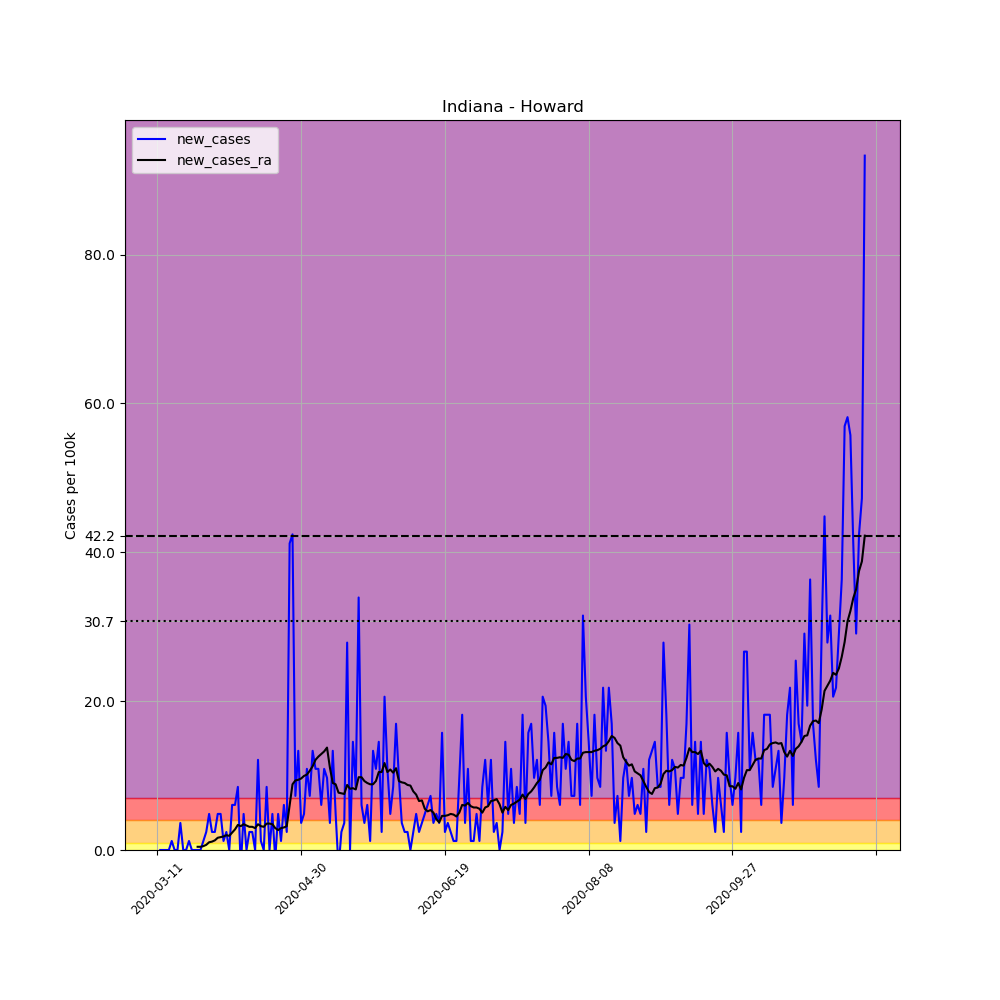

The table this chart was drawn from, first rows:
, date, county, state, fips, cases, deaths, COUNTY, STNAME, CTYNAME, POPESTIMATE2019, per_100k, new_cases, new_cases_ra
43871, 2020-03-11, Howard, Indiana, 18067, 1, 0, 67, Indiana, Howard, 82544, 1.211, , 
43872, 2020-03-12, Howard, Indiana, 18067, 1, 0, 67, Indiana, Howard, 82544, 1.211, 0.0, 
43873, 2020-03-13, Howard, Indiana, 18067, 1, 0, 67, Indiana, Howard, 82544, 1.211, 0.0, 
43874, 2020-03-14, Howard, Indiana, 18067, 1, 0, 67, Indiana, Howard, 82544, 1.211, 0.0, 
43875, 2020-03-15, Howard, Indiana, 18067, 1, 0, 67, Indiana, Howard, 82544, 1.211, 0.0, 
43876, 2020-03-16, Howard, Indiana, 18067, 2, 0, 67, Indiana, Howard, 82544, 2.423, 1.211, 
43877, 2020-03-17, Howard, Indiana, 18067, 2, 0, 67, Indiana, Howard, 82544, 2.423, 0.0, 
43878, 2020-03-18, Howard, Indiana, 18067, 2, 0, 67, Indiana, Howard, 82544, 2.423, 0.0, 
43879, 2020-03-19, Howard, Indiana, 18067, 5, 0, 67, Indiana, Howard, 82544, 6.057, 3.634, 
43880, 2020-03-20, Howard, Indiana, 18067, 5, 0, 67, Indiana, Howard, 82544, 6.057, 0.0, 
43881, 2020-03-21, Howard, Indiana, 18067, 5, 0, 67, Indiana, Howard, 82544, 6.057, 0.0, 
43882, 2020-03-22, Howard, Indiana, 18067, 6, 0, 67, Indiana, Howard, 82544, 7.269, 1.211, 
43883, 2020-03-23, Howard, Indiana, 18067, 6, 0, 67, Indiana, Howard, 82544, 7.269, 0.0, 
43884, 2020-03-24, Howard, Indiana, 18067, 6, 0, 67, Indiana, Howard, 82544, 7.269, 0.0, 
43885, 2020-03-25, Howard, Indiana, 18067, 6, 1, 67, Indiana, Howard, 82544, 7.269, 0.0, 0.4327
43886, 2020-03-26, Howard, Indiana, 18067, 6, 1, 67, Indiana, Howard, 82544, 7.269, 0.0, 0.4327
43887, 2020-03-27, Howard, Indiana, 18067, 7, 1, 67, Indiana, Howard, 82544, 8.48, 1.211, 0.5192
43888, 2020-03-28, Howard, Indiana, 18067, 9, 1, 67, Indiana, Howard, 82544, 10.9, 2.423, 0.6923
43889, 2020-03-29, Howard, Indiana, 18067, 13, 2, 67, Indiana, Howard, 82544, 15.75, 4.846, 1.038
43890, 2020-03-30, Howard, Indiana, 18067, 15, 2, 67, Indiana, Howard, 82544, 18.17, 2.423, 1.125
43891, 2020-03-31, Howard, Indiana, 18067, 17, 2, 67, Indiana, Howard, 82544, 20.6, 2.423, 1.298
43892, 2020-04-01, Howard, Indiana, 18067, 21, 2, 67, Indiana, Howard, 82544, 25.44, 4.846, 1.644
43893, 2020-04-02, Howard, Indiana, 18067, 25, 3, 67, Indiana, Howard, 82544, 30.29, 4.846, 1.731
43894, 2020-04-03, Howard, Indiana, 18067, 26, 3, 67, Indiana, Howard, 82544, 31.5, 1.211, 1.817
43895, 2020-04-04, Howard, Indiana, 18067, 28, 3, 67, Indiana, Howard, 82544, 33.92, 2.423, 1.99
43896, 2020-04-05, Howard, Indiana, 18067, 28, 3, 67, Indiana, Howard, 82544, 33.92, 0.0, 1.904
43897, 2020-04-06, Howard, Indiana, 18067, 33, 3, 67, Indiana, Howard, 82544, 39.98, 6.057, 2.336
43898, 2020-04-07, Howard, Indiana, 18067, 38, 5, 67, Indiana, Howard, 82544, 46.04, 6.057, 2.769
43899, 2020-04-08, Howard, Indiana, 18067, 45, 5, 67, Indiana, Howard, 82544, 54.52, 8.48, 3.375
43900, 2020-04-09, Howard, Indiana, 18067, 43, 5, 67, Indiana, Howard, 82544, 52.09, -2.423, 3.202
43901, 2020-04-10, Howard, Indiana, 18067, 47, 5, 67, Indiana, Howard, 82544, 56.94, 4.846, 3.461
43902, 2020-04-11, Howard, Indiana, 18067, 47, 5, 67, Indiana, Howard, 82544, 56.94, 0.0, 3.288
43903, 2020-04-12, Howard, Indiana, 18067, 49, 5, 67, Indiana, Howard, 82544, 59.36, 2.423, 3.115
43904, 2020-04-13, Howard, Indiana, 18067, 51, 5, 67, Indiana, Howard, 82544, 61.79, 2.423, 3.115
43905, 2020-04-14, Howard, Indiana, 18067, 51, 5, 67, Indiana, Howard, 82544, 61.79, 0.0, 2.942
43906, 2020-04-15, Howard, Indiana, 18067, 61, 5, 67, Indiana, Howard, 82544, 73.9, 12.11, 3.461
43907, 2020-04-16, Howard, Indiana, 18067, 62, 5, 67, Indiana, Howard, 82544, 75.11, 1.211, 3.202
43908, 2020-04-17, Howard, Indiana, 18067, 62, 5, 67, Indiana, Howard, 82544, 75.11, 0.0, 3.115
43909, 2020-04-18, Howard, Indiana, 18067, 69, 5, 67, Indiana, Howard, 82544, 83.59, 8.48, 3.548
43910, 2020-04-19, Howard, Indiana, 18067, 69, 5, 67, Indiana, Howard, 82544, 83.59, 0.0, 3.548
43911, 2020-04-20, Howard, Indiana, 18067, 73, 5, 67, Indiana, Howard, 82544, 88.44, 4.846, 3.461
43912, 2020-04-21, Howard, Indiana, 18067, 72, 5, 67, Indiana, Howard, 82544, 87.23, -1.211, 2.942
43913, 2020-04-22, Howard, Indiana, 18067, 76, 5, 67, Indiana, Howard, 82544, 92.07, 4.846, 2.683
43914, 2020-04-23, Howard, Indiana, 18067, 77, 5, 67, Indiana, Howard, 82544, 93.28, 1.211, 2.942
43915, 2020-04-24, Howard, Indiana, 18067, 82, 5, 67, Indiana, Howard, 82544, 99.34, 6.057, 3.029
43916, 2020-04-25, Howard, Indiana, 18067, 84, 6, 67, Indiana, Howard, 82544, 101.8, 2.423, 3.202
43917, 2020-04-26, Howard, Indiana, 18067, 118, 6, 67, Indiana, Howard, 82544, 143, 41.19, 5.971
43918, 2020-04-27, Howard, Indiana, 18067, 153, 6, 67, Indiana, Howard, 82544, 185.4, 42.4, 8.826
43919, 2020-04-28, Howard, Indiana, 18067, 159, 6, 67, Indiana, Howard, 82544, 192.6, 7.269, 9.346
43920, 2020-04-29, Howard, Indiana, 18067, 170, 6, 67, Indiana, Howard, 82544, 206, 13.33, 9.432
43921, 2020-04-30, Howard, Indiana, 18067, 173, 6, 67, Indiana, Howard, 82544, 209.6, 3.634, 9.605
43922, 2020-05-01, Howard, Indiana, 18067, 177, 8, 67, Indiana, Howard, 82544, 214.4, 4.846, 9.951
43923, 2020-05-02, Howard, Indiana, 18067, 186, 10, 67, Indiana, Howard, 82544, 225.3, 10.9, 10.12
43924, 2020-05-03, Howard, Indiana, 18067, 192, 10, 67, Indiana, Howard, 82544, 232.6, 7.269, 10.64
43925, 2020-05-04, Howard, Indiana, 18067, 203, 10, 67, Indiana, Howard, 82544, 245.9, 13.33, 11.25
43926, 2020-05-05, Howard, Indiana, 18067, 212, 10, 67, Indiana, Howard, 82544, 256.8, 10.9, 12.11
43927, 2020-05-06, Howard, Indiana, 18067, 221, 10, 67, Indiana, Howard, 82544, 267.7, 10.9, 12.55
43928, 2020-05-07, Howard, Indiana, 18067, 226, 10, 67, Indiana, Howard, 82544, 273.8, 6.057, 12.89
43929, 2020-05-08, Howard, Indiana, 18067, 235, 10, 67, Indiana, Howard, 82544, 284.7, 10.9, 13.24
43930, 2020-05-09, Howard, Indiana, 18067, 243, 10, 67, Indiana, Howard, 82544, 294.4, 9.692, 13.76
... 187 more rows
